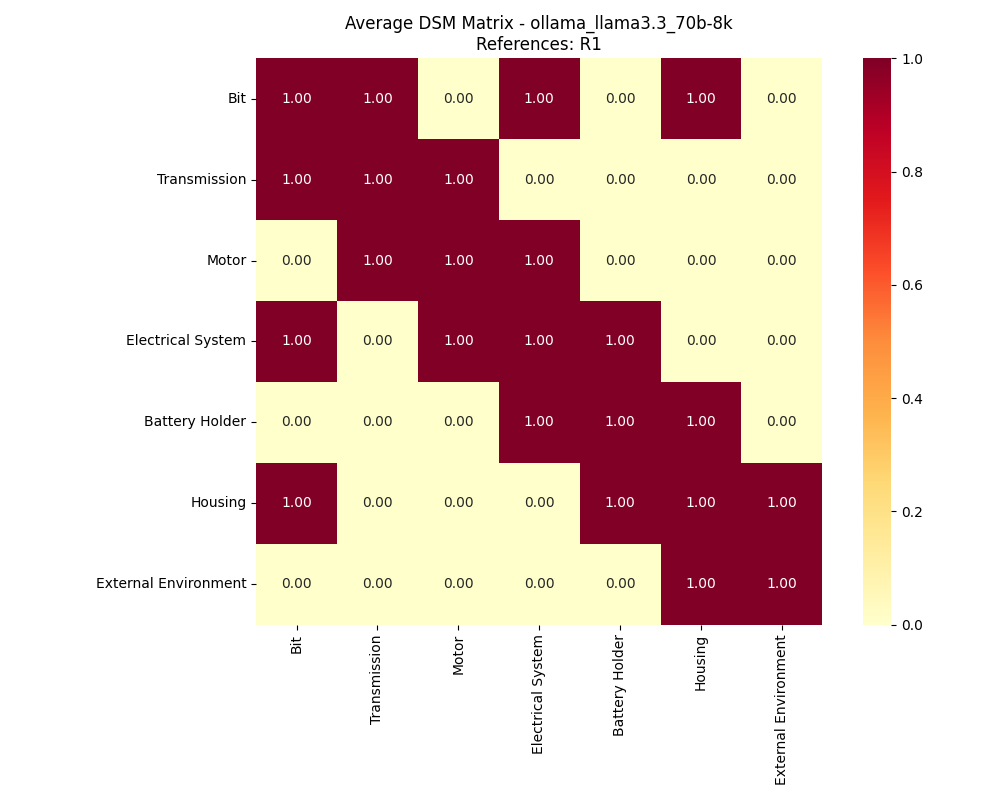

The table this chart was drawn from, first rows:
, Bit, Transmission, Motor, Electrical System, Battery Holder, Housing, External Environment
Bit, 1, 1, 0, 1, 0, 1, 0
Transmission, 1, 1, 1, 0, 0, 0, 0
Motor, 0, 1, 1, 1, 0, 0, 0
Electrical System, 1, 0, 1, 1, 1, 0, 0
Battery Holder, 0, 0, 0, 1, 1, 1, 0
Housing, 1, 0, 0, 0, 1, 1, 1
External Environment, 0, 0, 0, 0, 0, 1, 1
